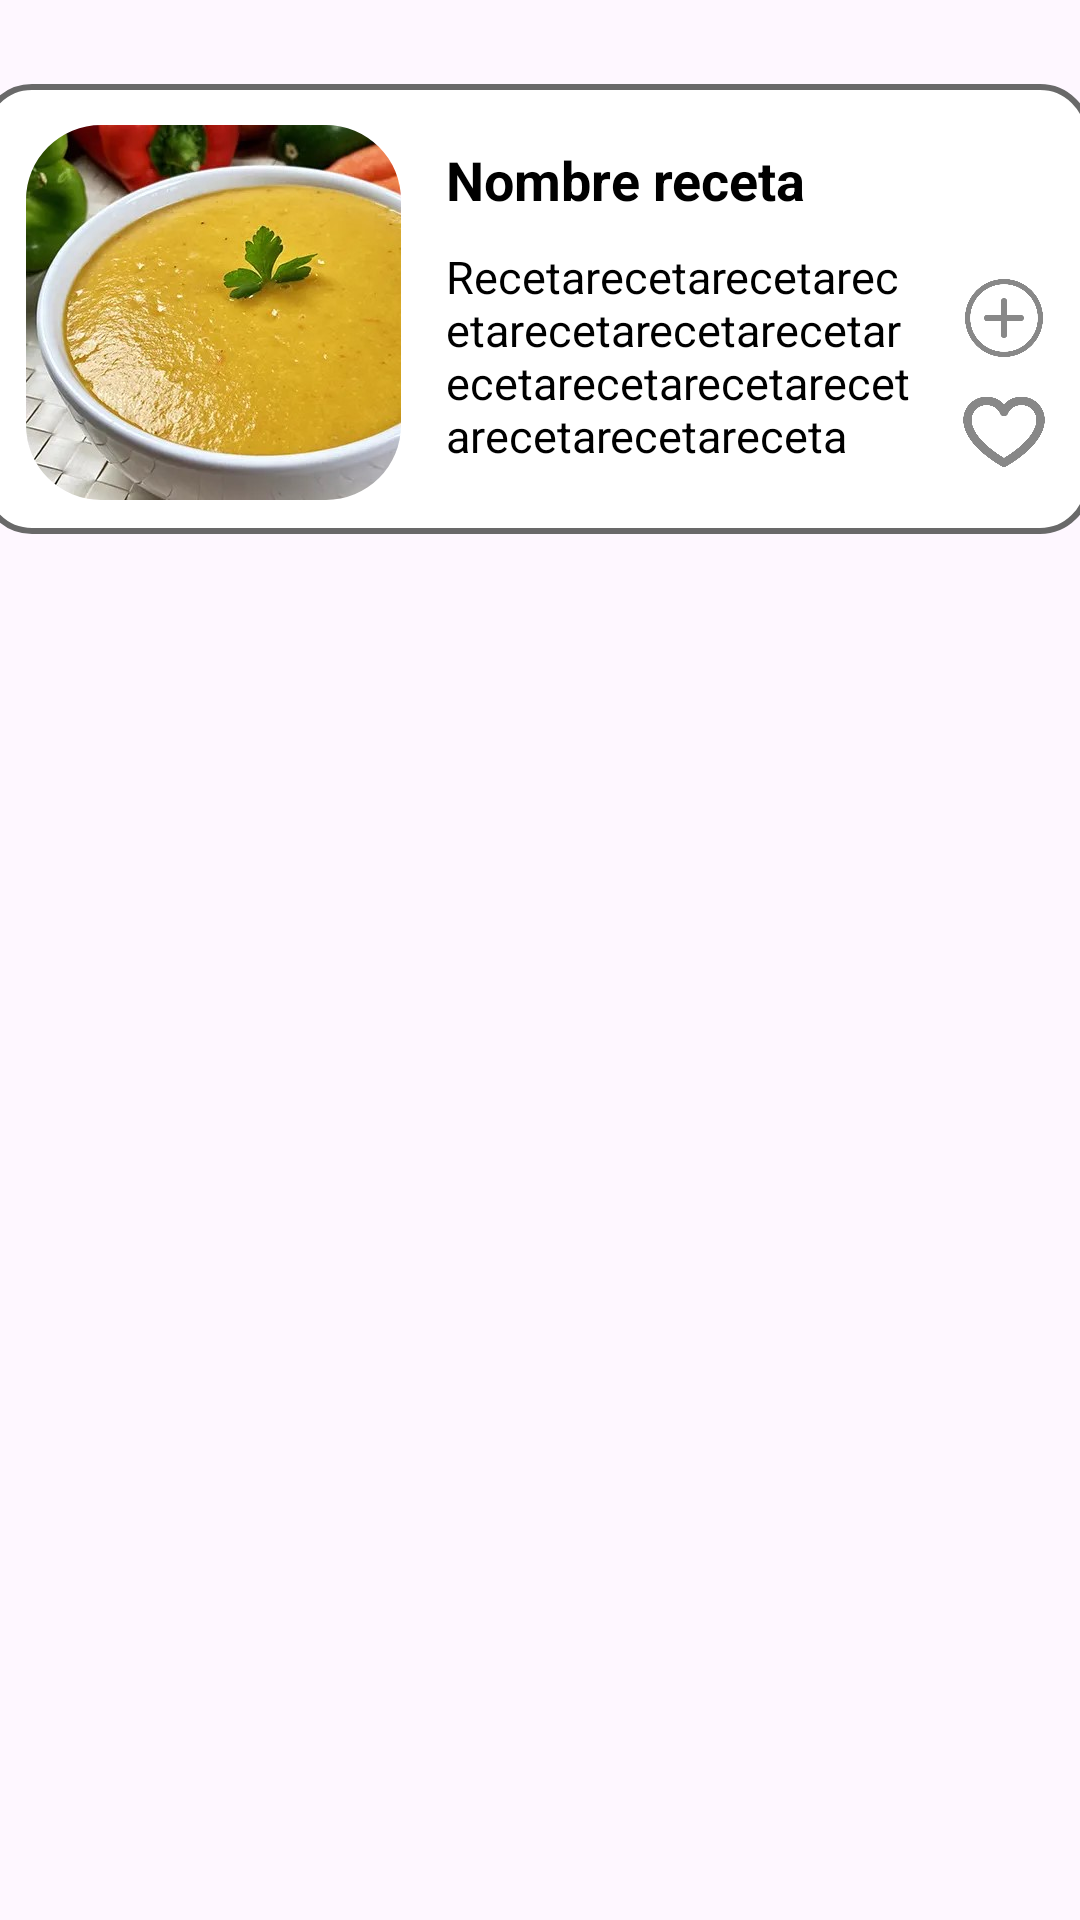

Android layout source for this screen:
<!-- AndroidManifest.xml: application theme Theme.EasyBite -->
<!-- res/layout/fragment_recyclerview_main.xml -->
<?xml version="1.0" encoding="utf-8"?>
<androidx.constraintlayout.widget.ConstraintLayout
    xmlns:android="http://schemas.android.com/apk/res/android"
    xmlns:app="http://schemas.android.com/apk/res-auto"
    android:layout_width="wrap_content"
    android:layout_height="wrap_content">

    <androidx.constraintlayout.widget.ConstraintLayout
        android:id="@+id/recycler_view"
        android:layout_width="370dp"
        android:layout_height="150dp"
        android:layout_marginStart="30dp"
        android:layout_marginTop="28dp"
        android:layout_marginEnd="30dp"
        android:background="@drawable/rounded_corners_reciclerview"
        app:layout_constraintEnd_toEndOf="parent"
        app:layout_constraintHorizontal_bias="0.526"
        app:layout_constraintStart_toStartOf="parent"
        app:layout_constraintTop_toTopOf="parent">

        <com.google.android.material.imageview.ShapeableImageView
            android:id="@+id/image_view"
            android:layout_width="125dp"
            android:layout_height="125dp"
            android:background="@drawable/rounded_corners_login"
            android:src="@drawable/crema_verduras"
            android:layout_marginStart="15dp"
            android:layout_marginTop="13.5dp"
            app:layout_constraintStart_toStartOf="parent"
            app:layout_constraintTop_toTopOf="parent"
            app:layout_constraintVertical_bias="0.238"
            app:shapeAppearanceOverlay="@style/ImageView.RoundedCorners"/>

        <TextView
            android:id="@+id/recipe_name"
            android:layout_width="190dp"
            android:layout_height="wrap_content"
            android:text="Nombre receta"
            android:layout_marginStart="15dp"
            android:layout_marginTop="6dp"
            android:textColor="@color/black"
            android:textSize="18dp"
            android:textStyle="bold"
            app:layout_constraintStart_toEndOf="@+id/image_view"
            app:layout_constraintTop_toTopOf="@+id/image_view" />

        <TextView
            android:id="@+id/description"
            android:layout_width="155dp"
            android:layout_height="70dp"
            android:layout_marginTop="10dp"
            android:text="Recetarecetarecetarecetarecetarecetarecetarecetarecetarecetarecetarecetarecetareceta"
            android:textColor="@color/black"
            android:textSize="15sp"
            app:layout_constraintHorizontal_bias="0.0"
            app:layout_constraintStart_toStartOf="@+id/recipe_name"
            app:layout_constraintTop_toBottomOf="@+id/recipe_name" />

        
        <ImageView
            android:id="@+id/heart"
            android:layout_width="32dp"
            android:layout_height="32dp"
            android:src="@drawable/empty_add"
            android:layout_marginStart="15dp"
            android:layout_marginTop="8dp"
            app:layout_constraintStart_toEndOf="@id/description"
            app:layout_constraintTop_toTopOf="@id/description" />

        <ImageView
            android:id="@+id/add"
            android:layout_width="30dp"
            android:layout_height="30dp"
            android:src="@drawable/empty_heart"
            android:scaleType="centerInside"
            app:layout_constraintEnd_toEndOf="@id/heart"
            app:layout_constraintTop_toBottomOf="@id/heart"
            app:layout_constraintStart_toEndOf="@id/description"
            android:layout_marginStart="15dp"
            android:layout_marginTop="6dp"/>
    </androidx.constraintlayout.widget.ConstraintLayout>
</androidx.constraintlayout.widget.ConstraintLayout>
<!-- resources referenced by this layout -->
<resources>
  <!-- drawable crema_verduras: jpg bitmap (drawable, 39070 bytes) -->
  <!-- drawable empty_add: png bitmap (drawable, 16884 bytes) -->
  <!-- drawable empty_heart: png bitmap (drawable, 15795 bytes) -->
  <!-- drawable rounded_corners_login (drawable) -->
  <?xml version="1.0" encoding="utf-8"?>
  
  <shape xmlns:android="http://schemas.android.com/apk/res/android"
      android:shape="rectangle">
      <corners android:radius="74dp" />
  </shape>
  <!-- drawable rounded_corners_reciclerview (drawable) -->
  <?xml version="1.0" encoding="utf-8"?>
  <shape xmlns:android="http://schemas.android.com/apk/res/android">
      <solid android:color="#FFFFFF" />
      <corners android:radius="16dp" />
      <stroke android:width="2dp" android:color="#696969" />
  </shape>
  <style name="ImageView.RoundedCorners" parent="">
          <item name="cornerSize">20%</item></style>
  <style name="Theme.EasyBite" parent="Base.Theme.EasyBite">
          <item name="colorPrimaryDark">#696969</item>
      </style>
  <style name="Base.Theme.EasyBite" parent="Theme.Material3.DayNight.NoActionBar">
          
          
      </style>
  <!-- not gathered from this repository: default colours our renderer supplied (Android Studio template values) -->
  <color name="black">#FF000000</color>
</resources>
